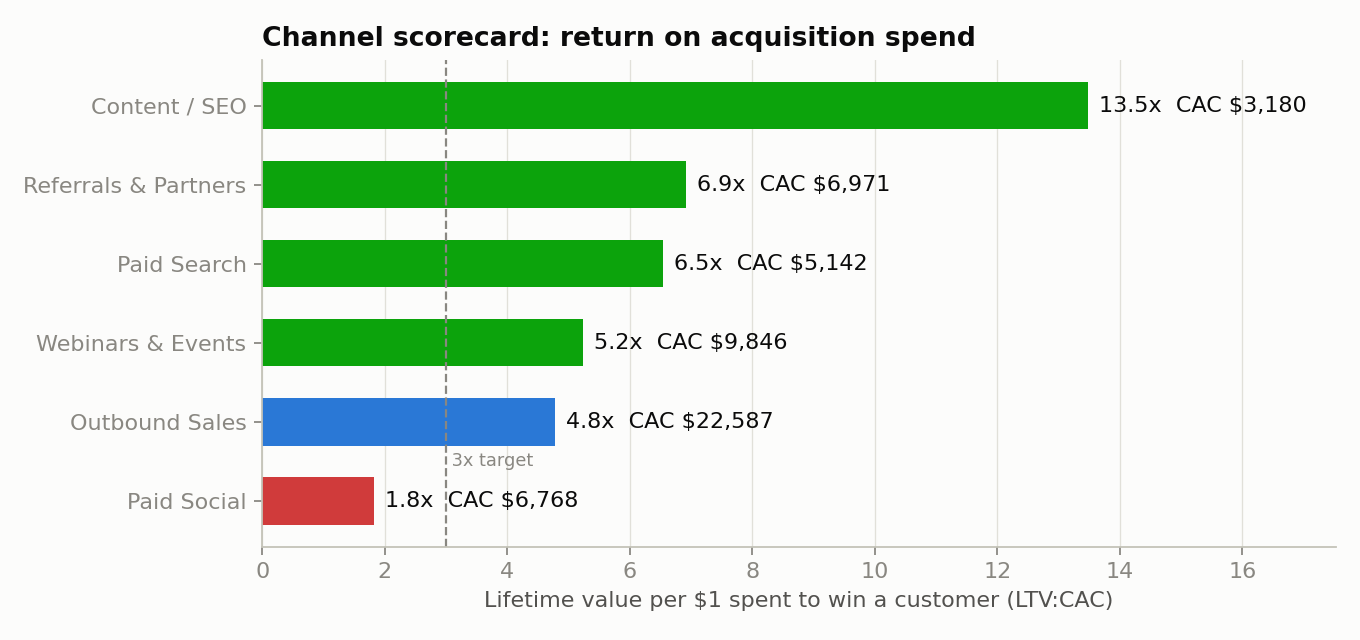

The file beside this chart, header and first rows:
channel, spend, leads, qualified, customers, new_annual_revenue, avg_contract_value, avg_lifetime_value, lead_to_customer_pct, cost_per_lead, cac, payback_months, ltv_to_cac, share_of_leads_pct, share_of_customers_pct, verdict
Content / SEO, 143100, 1782, 392, 45, 490500, 10900, 42873, 2.53, 80.3, 3180, 4.38, 13.48, 13.94, 21.33, Scale
Referrals & Partners, 97600, 575, 204, 14, 173200, 12371, 48203, 2.43, 169.7, 6971, 8.45, 6.91, 4.5, 6.64, Scale
Paid Search, 308500, 2459, 582, 60, 534100, 8902, 33656, 2.44, 125.5, 5142, 8.66, 6.55, 19.24, 28.44, Scale
Webinars & Events, 236300, 942, 231, 24, 306200, 12758, 51481, 2.55, 250.8, 9846, 11.58, 5.23, 7.37, 11.37, Scale
Outbound Sales, 338800, 1019, 220, 15, 342600, 22840, 108052, 1.47, 332.5, 22587, 14.83, 4.78, 7.97, 7.11, Keep
Paid Social, 358700, 6005, 602, 53, 254300, 4798, 12306, 0.88, 59.73, 6768, 21.16, 1.82, 46.98, 25.12, Fix or cut
